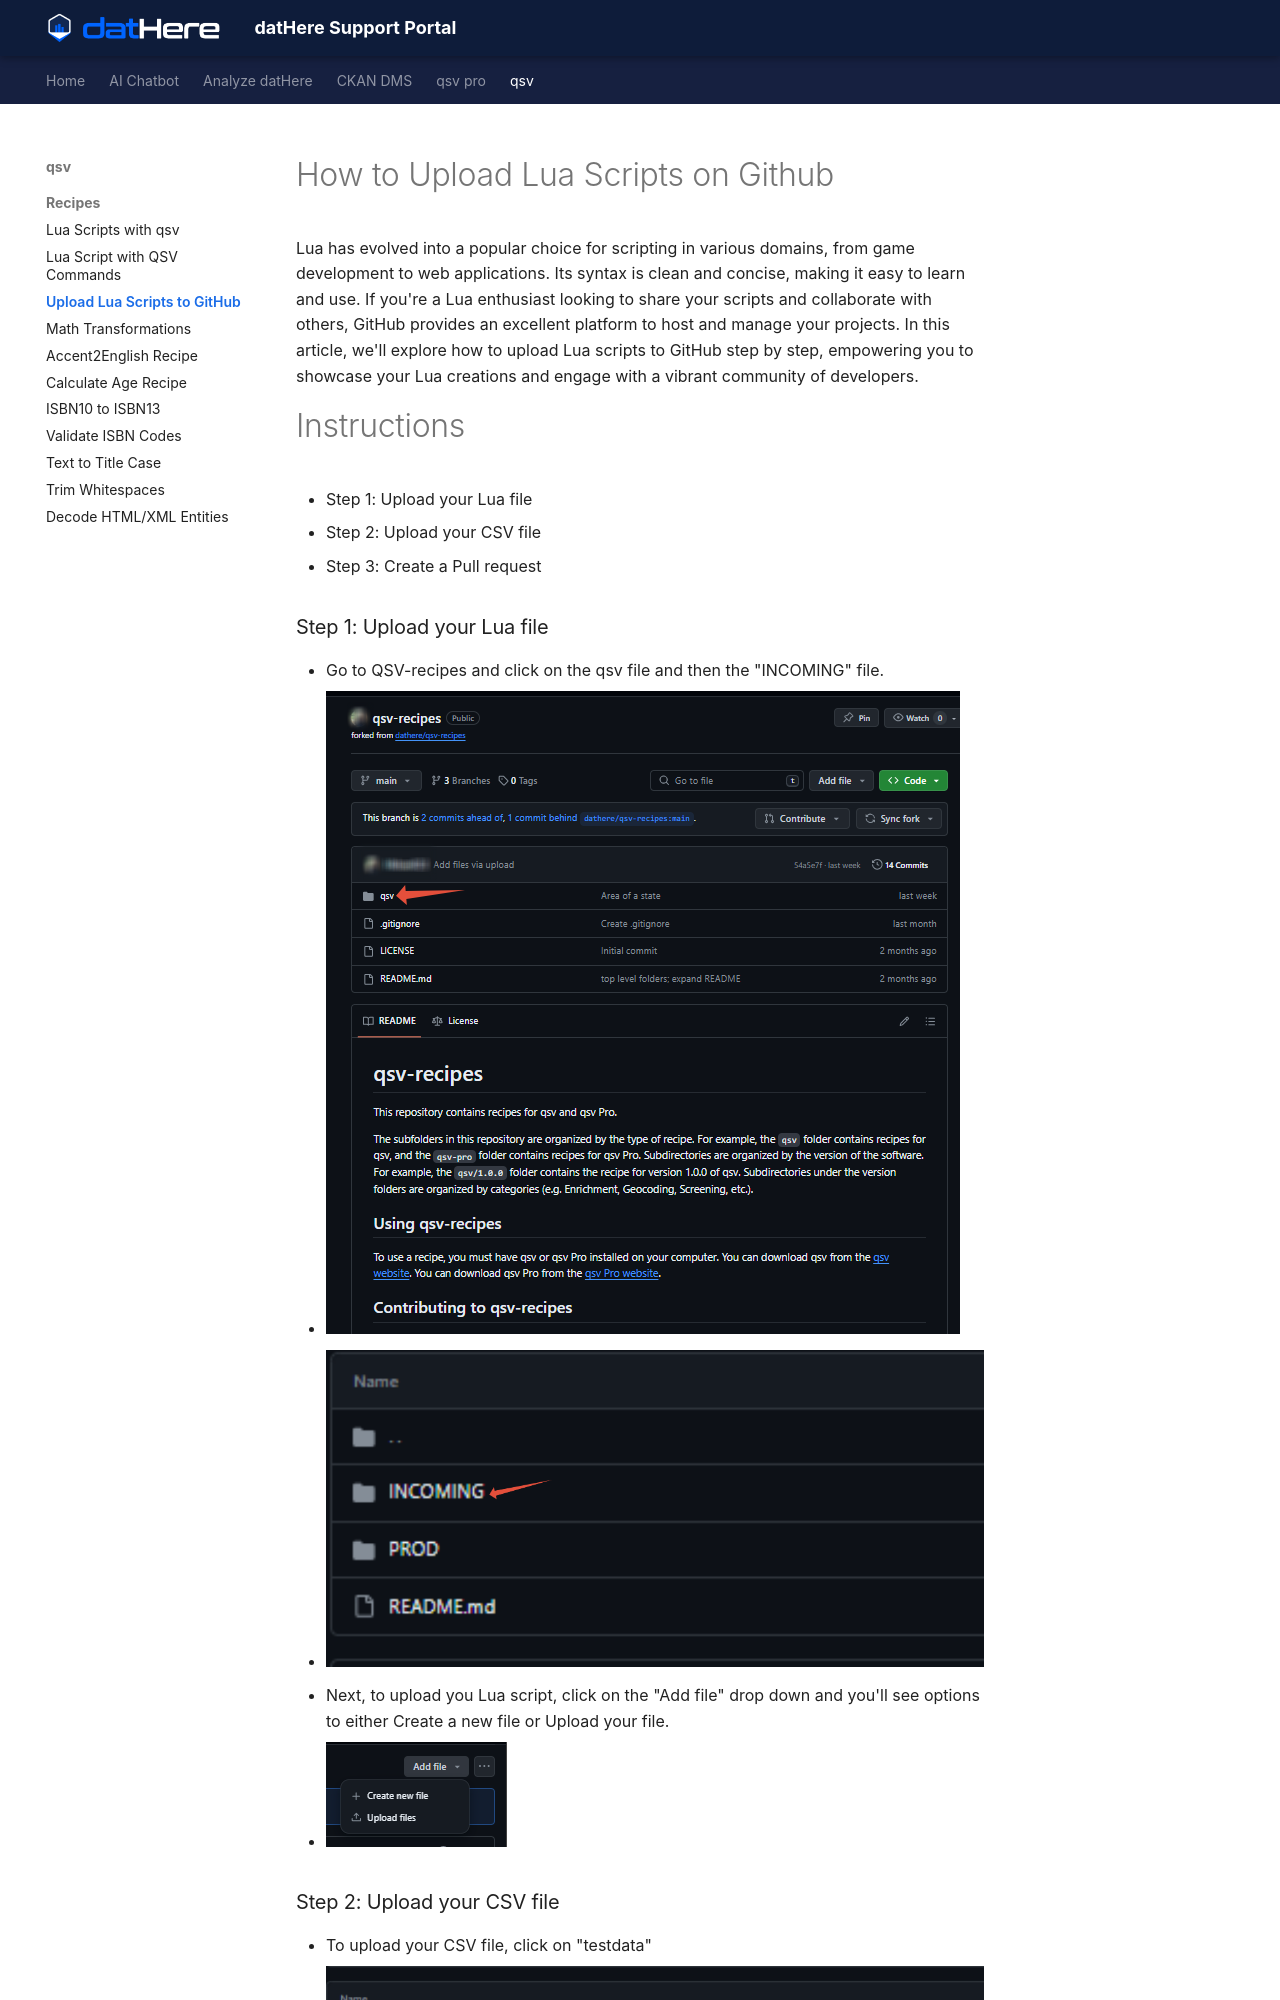

repository: a5dur/support-portal · page: qsv/qsv Recipes/How to Upload Lua Scripts on Github/index.html · generator: mkdocs

---
title: "How to Upload Lua Scripts on Github"
tags: []
created_at: 2024-04-22T13:14:44Z
updated_at: 2024-05-03T13:40:19Z
---

# How to Upload Lua Scripts on Github

Lua has evolved into a popular choice for scripting in various domains, from game development to web applications. Its syntax is clean and concise, making it easy to learn and use. If you're a Lua enthusiast looking to share your scripts and collaborate with others, GitHub provides an excellent platform to host and manage your projects. In this article, we'll explore how to upload Lua scripts to GitHub step by step, empowering you to showcase your Lua creations and engage with a vibrant community of developers.

# Instructions

- Step 1: Upload your Lua file
- Step 2: Upload your CSV file
- Step 3: Create a Pull request

### Step 1: Upload your Lua file

- Go to QSV-recipes and click on the qsv file and then the "INCOMING" file.
- ![](images/KXrOuW3vR9q3C7DFvAuYCWG55MpBUgUhIg.png)
- ![](images/pfiFh520lkqAgeTlQwrJ5-JXiDdRn1MtQg.png)
- Next, to upload you Lua script, click on the "Add file" drop down and you'll see options to either Create a new file or Upload your file.
- ![](images/7cHm32EATMKJ9pMCokGPSLUYfk6cGm_p1w.png)
